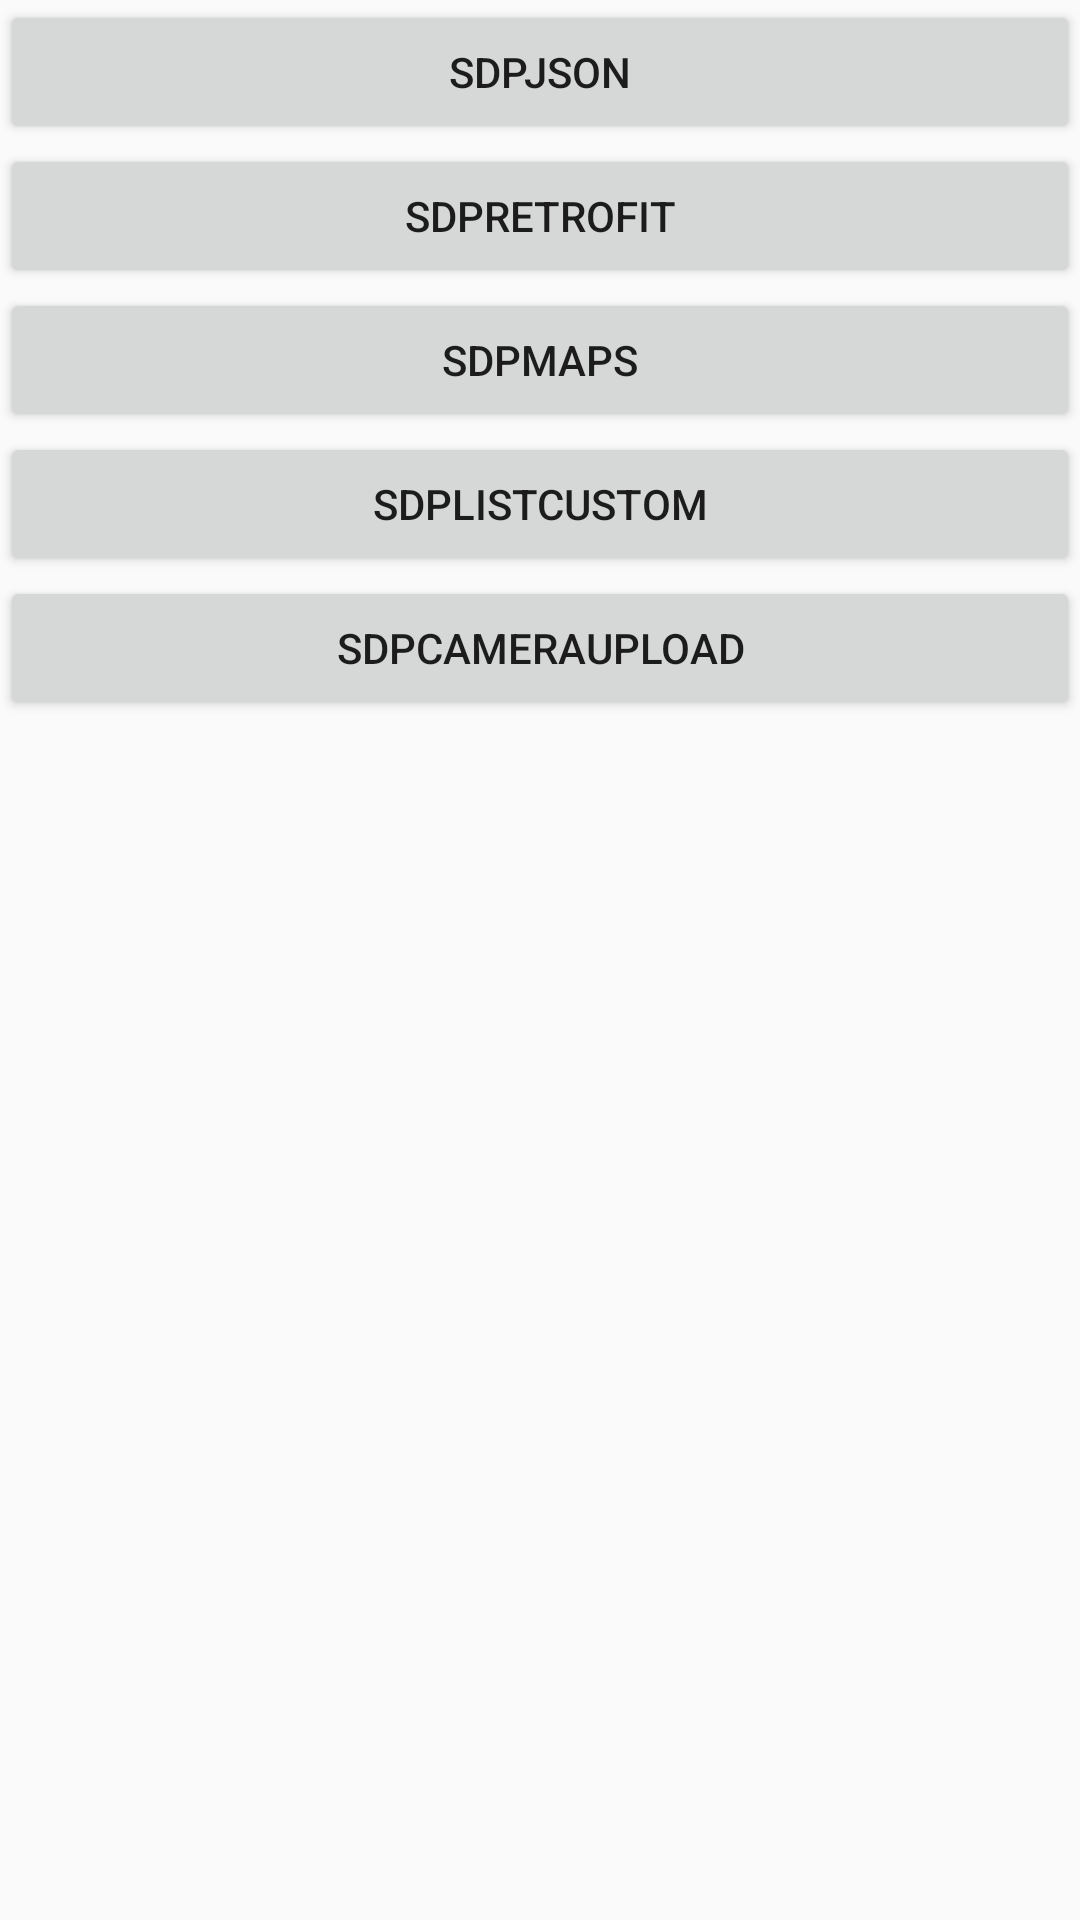

Produce the Android XML layout that renders to this screen, including the resource entries it uses.
<!-- AndroidManifest.xml: application theme AppTheme -->
<!-- res/layout/activity_main.xml -->
<?xml version="1.0" encoding="utf-8"?>
<LinearLayout xmlns:android="http://schemas.android.com/apk/res/android"
    xmlns:tools="http://schemas.android.com/tools"
    android:layout_width="match_parent"
    android:layout_height="match_parent"
    android:orientation="vertical"
    tools:context="es.hol.example.sdpjson.MainActivity">

    <Button
        android:layout_width="match_parent"
        android:layout_height="wrap_content"
        android:id="@+id/btnSDP"
        android:text="SDPJSON" />

    <Button
        android:layout_width="match_parent"
        android:layout_height="wrap_content"
        android:id="@+id/btnSDPRetrofit"
        android:text="SDPRetrofit" />

    <Button
        android:layout_width="match_parent"
        android:layout_height="wrap_content"
        android:text="SDPMaps"
        android:id="@+id/btnSDPMaps" />

    <Button
        android:layout_width="match_parent"
        android:layout_height="wrap_content"
        android:text="SDPListCustom"
        android:id="@+id/btnSDPListCustom" />
    <Button
        android:layout_width="match_parent"
        android:layout_height="wrap_content"
        android:text="SDPCameraUpload"
        android:id="@+id/btnSDPCameraUpload"/>

    <ImageView
        android:layout_width="match_parent"
        android:layout_height="256sp"
        android:id="@+id/ivGambarMain"/>
</LinearLayout>
<!-- resources referenced by this layout -->
<resources>
  <style name="AppTheme" parent="Theme.AppCompat.Light.DarkActionBar">
          
          <item name="colorPrimary">@color/colorPrimary</item>
          <item name="colorPrimaryDark">@color/colorPrimaryDark</item>
          <item name="colorAccent">@color/colorAccent</item>
      </style>
  <color name="colorPrimary">#3F51B5</color>
  <color name="colorPrimaryDark">#303F9F</color>
  <color name="colorAccent">#FF4081</color>
</resources>
